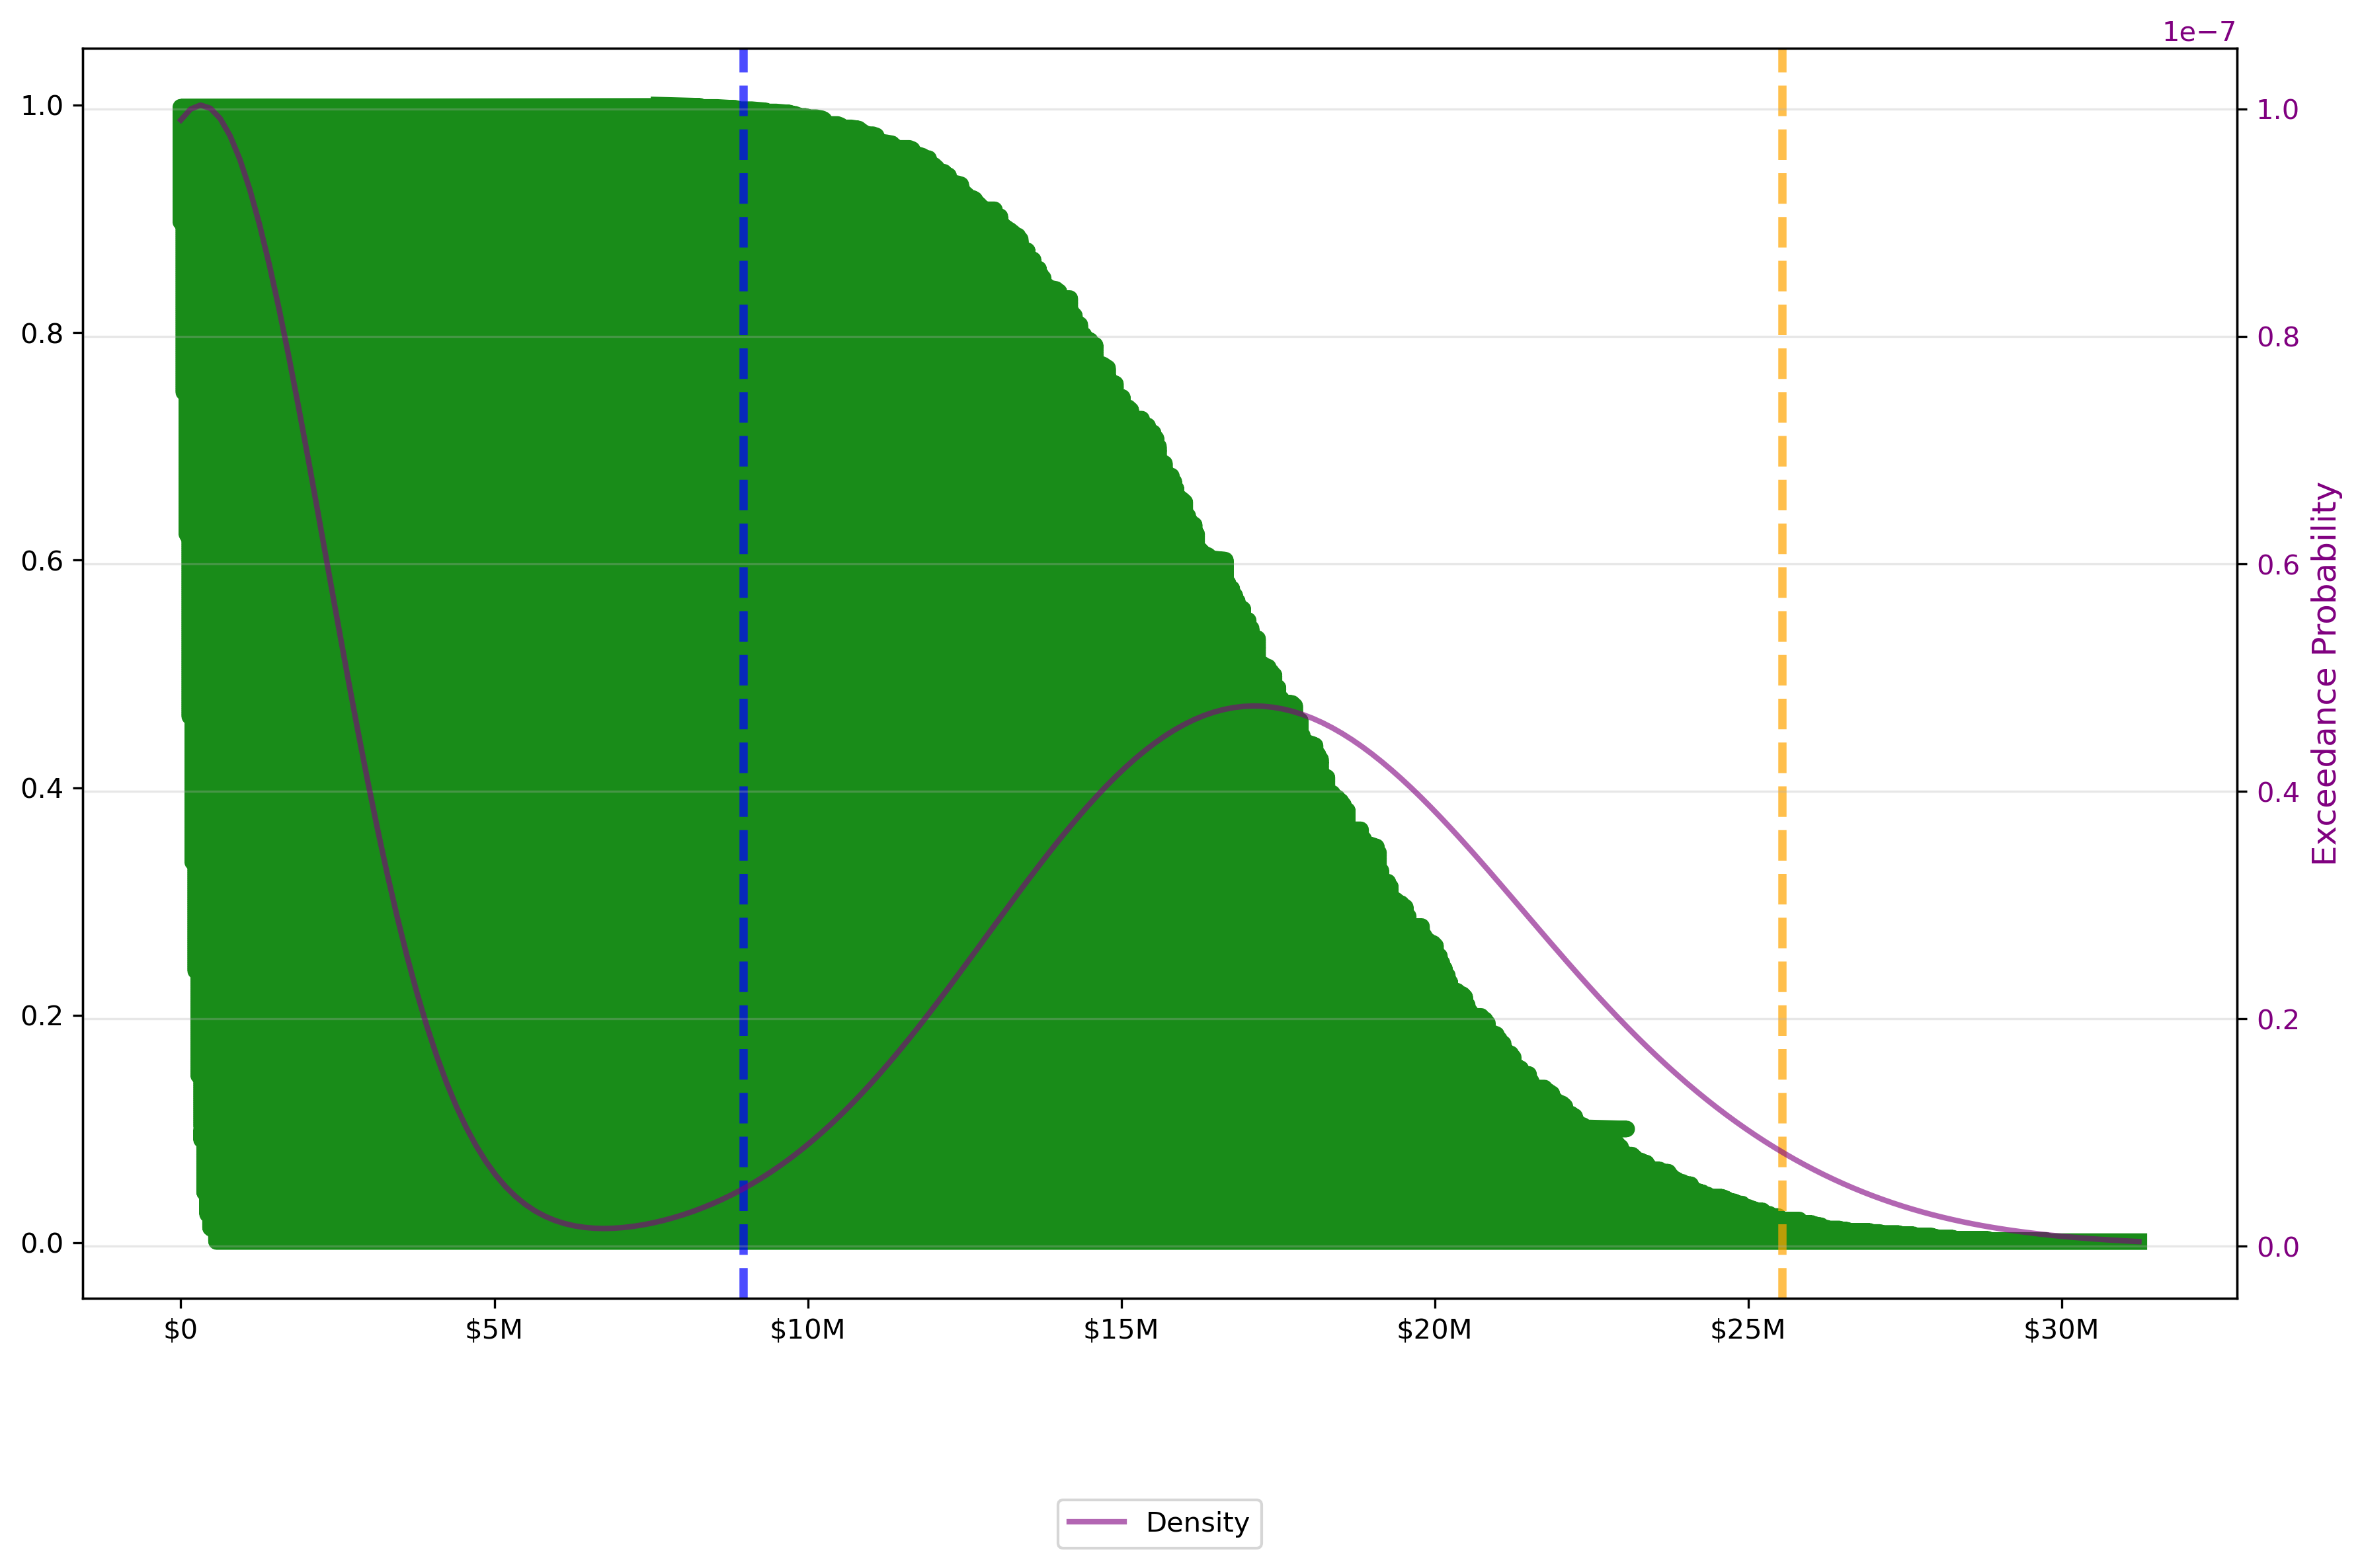

The table this chart was drawn from, first rows:
exceedance_probability, aggregate_tp_loss, return_period
0.001, 31231931, 1000
0.001009, 568512, 990.8
0.001019, 568512, 981.7
0.001028, 568512, 972.7
0.001038, 568512, 963.8
0.001047, 568512, 954.9
0.001057, 568512, 946.1
0.001067, 568512, 937.4
0.001077, 568512, 928.8
0.001087, 568512, 920.3
0.001097, 568512, 911.8
0.001107, 568512, 903.5
0.001117, 568512, 895.2
0.001127, 568512, 886.9
0.001138, 568512, 878.8
0.001148, 568512, 870.7
0.001159, 568512, 862.7
0.00117, 568512, 854.8
0.001181, 568512, 846.9
0.001192, 568512, 839.2
0.001203, 568512, 831.5
0.001214, 568512, 823.8
0.001225, 568512, 816.3
0.001236, 568512, 808.8
0.001248, 568512, 801.3
0.00126, 568512, 794
0.001271, 568512, 786.7
0.001283, 568512, 779.4
0.001295, 568512, 772.3
0.001307, 568512, 765.2
0.001319, 568512, 758.2
0.001331, 568512, 751.2
0.001344, 568512, 744.3
0.001356, 568512, 737.5
0.001369, 568512, 730.7
0.001381, 568512, 724
0.001394, 568512, 717.3
0.001407, 568512, 710.7
0.00142, 568512, 704.2
0.001433, 568512, 697.7
0.001447, 568512, 691.3
0.00146, 568512, 685
0.001473, 568512, 678.7
0.001487, 568512, 672.4
0.001501, 568512, 666.3
0.001515, 568512, 660.1
0.001529, 568512, 654.1
0.001543, 568512, 648.1
0.001557, 568512, 642.1
0.001572, 568512, 636.2
0.001586, 568512, 630.4
0.001601, 568512, 624.6
0.001616, 568512, 618.8
0.001631, 568512, 613.2
0.001646, 568512, 607.5
0.001661, 568512, 601.9
0.001677, 568512, 596.4
0.001692, 568512, 590.9
0.001708, 568512, 585.5
0.001724, 568512, 580.1
... 1,936 more rows
